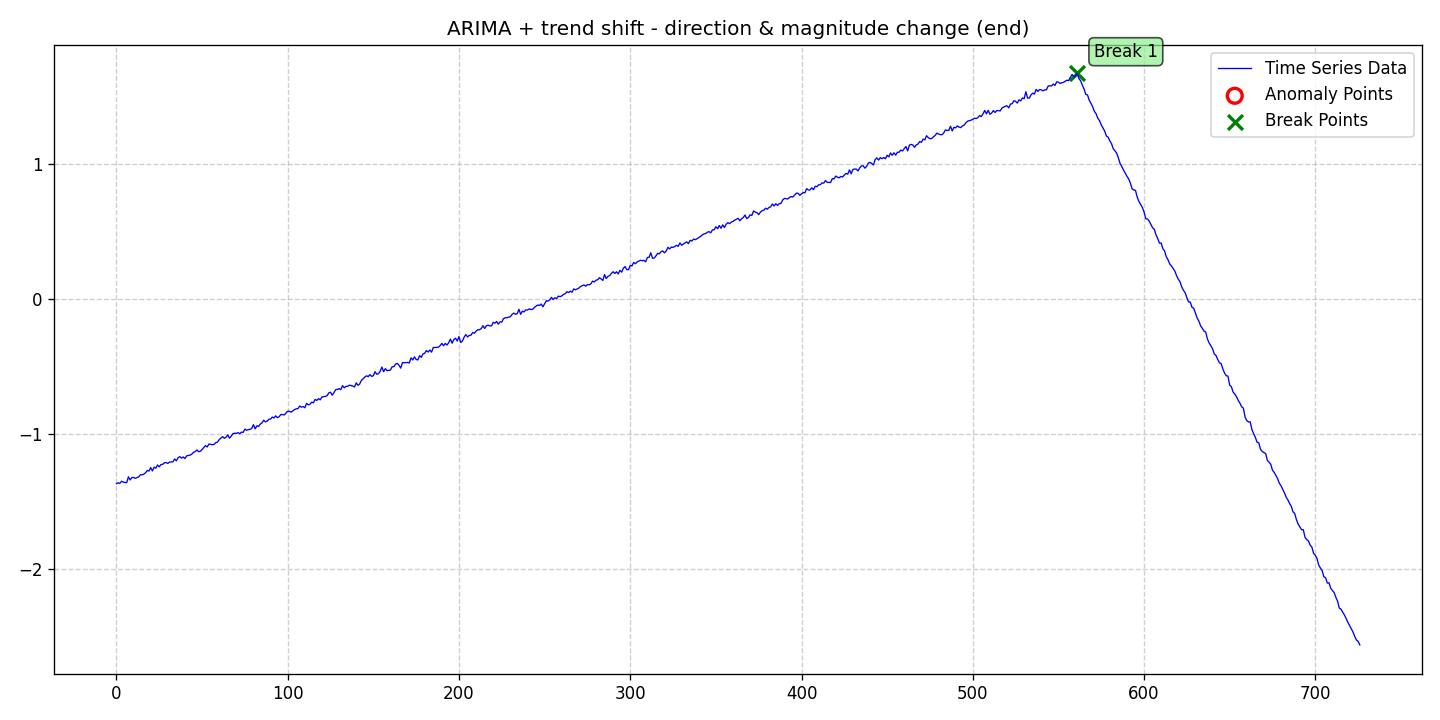

Values plotted in this chart, from the file beside it:
date, data, stationary, det_lin_up, det_lin_down, det_quad, det_cubic, det_exp, det_damped, stoc_trend, volatility, single_seas, multiple_seas, point_anom_single, point_anom_multi, collect_anom, context_anom, mean_shift, var_shift, trend_shift, point_anom_count, point_anom_location, point_anom_point, collect_anom_count
2020-01-01, -1.37, 0, 0, 0, 0, 0, 0, 0, 1, 0, 0, 0, 0, 0, 0, 0, 0, 0, 1, 0, none, , 0
2020-01-02, -1.363, 0, 0, 0, 0, 0, 0, 0, 1, 0, 0, 0, 0, 0, 0, 0, 0, 0, 1, 0, none, , 0
2020-01-03, -1.367, 0, 0, 0, 0, 0, 0, 0, 1, 0, 0, 0, 0, 0, 0, 0, 0, 0, 1, 0, none, , 0
2020-01-04, -1.351, 0, 0, 0, 0, 0, 0, 0, 1, 0, 0, 0, 0, 0, 0, 0, 0, 0, 1, 0, none, , 0
2020-01-05, -1.358, 0, 0, 0, 0, 0, 0, 0, 1, 0, 0, 0, 0, 0, 0, 0, 0, 0, 1, 0, none, , 0
2020-01-06, -1.361, 0, 0, 0, 0, 0, 0, 0, 1, 0, 0, 0, 0, 0, 0, 0, 0, 0, 1, 0, none, , 0
2020-01-07, -1.362, 0, 0, 0, 0, 0, 0, 0, 1, 0, 0, 0, 0, 0, 0, 0, 0, 0, 1, 0, none, , 0
2020-01-08, -1.319, 0, 0, 0, 0, 0, 0, 0, 1, 0, 0, 0, 0, 0, 0, 0, 0, 0, 1, 0, none, , 0
2020-01-09, -1.342, 0, 0, 0, 0, 0, 0, 0, 1, 0, 0, 0, 0, 0, 0, 0, 0, 0, 1, 0, none, , 0
2020-01-10, -1.324, 0, 0, 0, 0, 0, 0, 0, 1, 0, 0, 0, 0, 0, 0, 0, 0, 0, 1, 0, none, , 0
2020-01-11, -1.324, 0, 0, 0, 0, 0, 0, 0, 1, 0, 0, 0, 0, 0, 0, 0, 0, 0, 1, 0, none, , 0
2020-01-12, -1.33, 0, 0, 0, 0, 0, 0, 0, 1, 0, 0, 0, 0, 0, 0, 0, 0, 0, 1, 0, none, , 0
2020-01-13, -1.325, 0, 0, 0, 0, 0, 0, 0, 1, 0, 0, 0, 0, 0, 0, 0, 0, 0, 1, 0, none, , 0
2020-01-14, -1.319, 0, 0, 0, 0, 0, 0, 0, 1, 0, 0, 0, 0, 0, 0, 0, 0, 0, 1, 0, none, , 0
2020-01-15, -1.303, 0, 0, 0, 0, 0, 0, 0, 1, 0, 0, 0, 0, 0, 0, 0, 0, 0, 1, 0, none, , 0
2020-01-16, -1.304, 0, 0, 0, 0, 0, 0, 0, 1, 0, 0, 0, 0, 0, 0, 0, 0, 0, 1, 0, none, , 0
2020-01-17, -1.299, 0, 0, 0, 0, 0, 0, 0, 1, 0, 0, 0, 0, 0, 0, 0, 0, 0, 1, 0, none, , 0
2020-01-18, -1.289, 0, 0, 0, 0, 0, 0, 0, 1, 0, 0, 0, 0, 0, 0, 0, 0, 0, 1, 0, none, , 0
2020-01-19, -1.271, 0, 0, 0, 0, 0, 0, 0, 1, 0, 0, 0, 0, 0, 0, 0, 0, 0, 1, 0, none, , 0
2020-01-20, -1.276, 0, 0, 0, 0, 0, 0, 0, 1, 0, 0, 0, 0, 0, 0, 0, 0, 0, 1, 0, none, , 0
2020-01-21, -1.25, 0, 0, 0, 0, 0, 0, 0, 1, 0, 0, 0, 0, 0, 0, 0, 0, 0, 1, 0, none, , 0
2020-01-22, -1.275, 0, 0, 0, 0, 0, 0, 0, 1, 0, 0, 0, 0, 0, 0, 0, 0, 0, 1, 0, none, , 0
2020-01-23, -1.247, 0, 0, 0, 0, 0, 0, 0, 1, 0, 0, 0, 0, 0, 0, 0, 0, 0, 1, 0, none, , 0
2020-01-24, -1.255, 0, 0, 0, 0, 0, 0, 0, 1, 0, 0, 0, 0, 0, 0, 0, 0, 0, 1, 0, none, , 0
2020-01-25, -1.231, 0, 0, 0, 0, 0, 0, 0, 1, 0, 0, 0, 0, 0, 0, 0, 0, 0, 1, 0, none, , 0
2020-01-26, -1.244, 0, 0, 0, 0, 0, 0, 0, 1, 0, 0, 0, 0, 0, 0, 0, 0, 0, 1, 0, none, , 0
2020-01-27, -1.228, 0, 0, 0, 0, 0, 0, 0, 1, 0, 0, 0, 0, 0, 0, 0, 0, 0, 1, 0, none, , 0
2020-01-28, -1.226, 0, 0, 0, 0, 0, 0, 0, 1, 0, 0, 0, 0, 0, 0, 0, 0, 0, 1, 0, none, , 0
2020-01-29, -1.214, 0, 0, 0, 0, 0, 0, 0, 1, 0, 0, 0, 0, 0, 0, 0, 0, 0, 1, 0, none, , 0
2020-01-30, -1.213, 0, 0, 0, 0, 0, 0, 0, 1, 0, 0, 0, 0, 0, 0, 0, 0, 0, 1, 0, none, , 0
2020-01-31, -1.219, 0, 0, 0, 0, 0, 0, 0, 1, 0, 0, 0, 0, 0, 0, 0, 0, 0, 1, 0, none, , 0
2020-02-01, -1.21, 0, 0, 0, 0, 0, 0, 0, 1, 0, 0, 0, 0, 0, 0, 0, 0, 0, 1, 0, none, , 0
2020-02-02, -1.208, 0, 0, 0, 0, 0, 0, 0, 1, 0, 0, 0, 0, 0, 0, 0, 0, 0, 1, 0, none, , 0
2020-02-03, -1.207, 0, 0, 0, 0, 0, 0, 0, 1, 0, 0, 0, 0, 0, 0, 0, 0, 0, 1, 0, none, , 0
2020-02-04, -1.186, 0, 0, 0, 0, 0, 0, 0, 1, 0, 0, 0, 0, 0, 0, 0, 0, 0, 1, 0, none, , 0
2020-02-05, -1.2, 0, 0, 0, 0, 0, 0, 0, 1, 0, 0, 0, 0, 0, 0, 0, 0, 0, 1, 0, none, , 0
2020-02-06, -1.177, 0, 0, 0, 0, 0, 0, 0, 1, 0, 0, 0, 0, 0, 0, 0, 0, 0, 1, 0, none, , 0
2020-02-07, -1.169, 0, 0, 0, 0, 0, 0, 0, 1, 0, 0, 0, 0, 0, 0, 0, 0, 0, 1, 0, none, , 0
2020-02-08, -1.18, 0, 0, 0, 0, 0, 0, 0, 1, 0, 0, 0, 0, 0, 0, 0, 0, 0, 1, 0, none, , 0
2020-02-09, -1.171, 0, 0, 0, 0, 0, 0, 0, 1, 0, 0, 0, 0, 0, 0, 0, 0, 0, 1, 0, none, , 0
2020-02-10, -1.183, 0, 0, 0, 0, 0, 0, 0, 1, 0, 0, 0, 0, 0, 0, 0, 0, 0, 1, 0, none, , 0
2020-02-11, -1.164, 0, 0, 0, 0, 0, 0, 0, 1, 0, 0, 0, 0, 0, 0, 0, 0, 0, 1, 0, none, , 0
2020-02-12, -1.16, 0, 0, 0, 0, 0, 0, 0, 1, 0, 0, 0, 0, 0, 0, 0, 0, 0, 1, 0, none, , 0
2020-02-13, -1.158, 0, 0, 0, 0, 0, 0, 0, 1, 0, 0, 0, 0, 0, 0, 0, 0, 0, 1, 0, none, , 0
2020-02-14, -1.151, 0, 0, 0, 0, 0, 0, 0, 1, 0, 0, 0, 0, 0, 0, 0, 0, 0, 1, 0, none, , 0
2020-02-15, -1.137, 0, 0, 0, 0, 0, 0, 0, 1, 0, 0, 0, 0, 0, 0, 0, 0, 0, 1, 0, none, , 0
2020-02-16, -1.132, 0, 0, 0, 0, 0, 0, 0, 1, 0, 0, 0, 0, 0, 0, 0, 0, 0, 1, 0, none, , 0
2020-02-17, -1.119, 0, 0, 0, 0, 0, 0, 0, 1, 0, 0, 0, 0, 0, 0, 0, 0, 0, 1, 0, none, , 0
2020-02-18, -1.133, 0, 0, 0, 0, 0, 0, 0, 1, 0, 0, 0, 0, 0, 0, 0, 0, 0, 1, 0, none, , 0
2020-02-19, -1.13, 0, 0, 0, 0, 0, 0, 0, 1, 0, 0, 0, 0, 0, 0, 0, 0, 0, 1, 0, none, , 0
2020-02-20, -1.116, 0, 0, 0, 0, 0, 0, 0, 1, 0, 0, 0, 0, 0, 0, 0, 0, 0, 1, 0, none, , 0
2020-02-21, -1.102, 0, 0, 0, 0, 0, 0, 0, 1, 0, 0, 0, 0, 0, 0, 0, 0, 0, 1, 0, none, , 0
2020-02-22, -1.087, 0, 0, 0, 0, 0, 0, 0, 1, 0, 0, 0, 0, 0, 0, 0, 0, 0, 1, 0, none, , 0
2020-02-23, -1.098, 0, 0, 0, 0, 0, 0, 0, 1, 0, 0, 0, 0, 0, 0, 0, 0, 0, 1, 0, none, , 0
2020-02-24, -1.076, 0, 0, 0, 0, 0, 0, 0, 1, 0, 0, 0, 0, 0, 0, 0, 0, 0, 1, 0, none, , 0
2020-02-25, -1.078, 0, 0, 0, 0, 0, 0, 0, 1, 0, 0, 0, 0, 0, 0, 0, 0, 0, 1, 0, none, , 0
2020-02-26, -1.081, 0, 0, 0, 0, 0, 0, 0, 1, 0, 0, 0, 0, 0, 0, 0, 0, 0, 1, 0, none, , 0
2020-02-27, -1.078, 0, 0, 0, 0, 0, 0, 0, 1, 0, 0, 0, 0, 0, 0, 0, 0, 0, 1, 0, none, , 0
2020-02-28, -1.066, 0, 0, 0, 0, 0, 0, 0, 1, 0, 0, 0, 0, 0, 0, 0, 0, 0, 1, 0, none, , 0
2020-02-29, -1.061, 0, 0, 0, 0, 0, 0, 0, 1, 0, 0, 0, 0, 0, 0, 0, 0, 0, 1, 0, none, , 0
... 667 more rows
